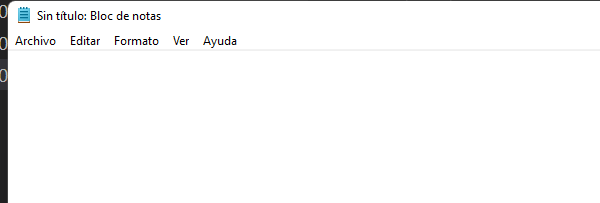
Workflow: secuencianotepad

Step 1: Open Application 'notepad.exe Sin' on the element in window 'Sin título: Bloc de notas' (notepad.exe)

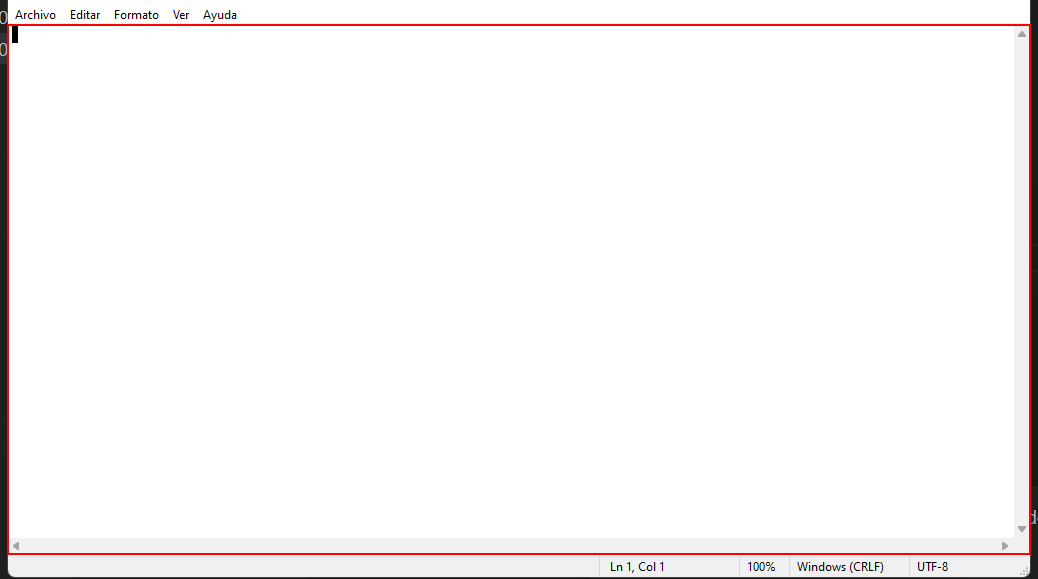
Step 2: Set Text 'Edit' on the text box 'Horizontal'

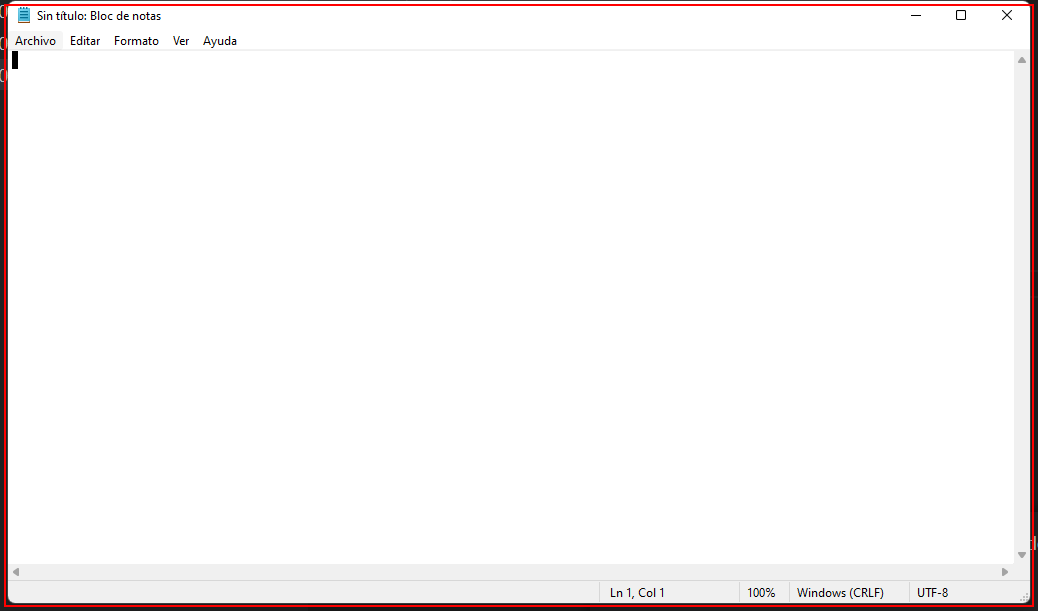
Step 3: click on 'notepad.exe Sin'